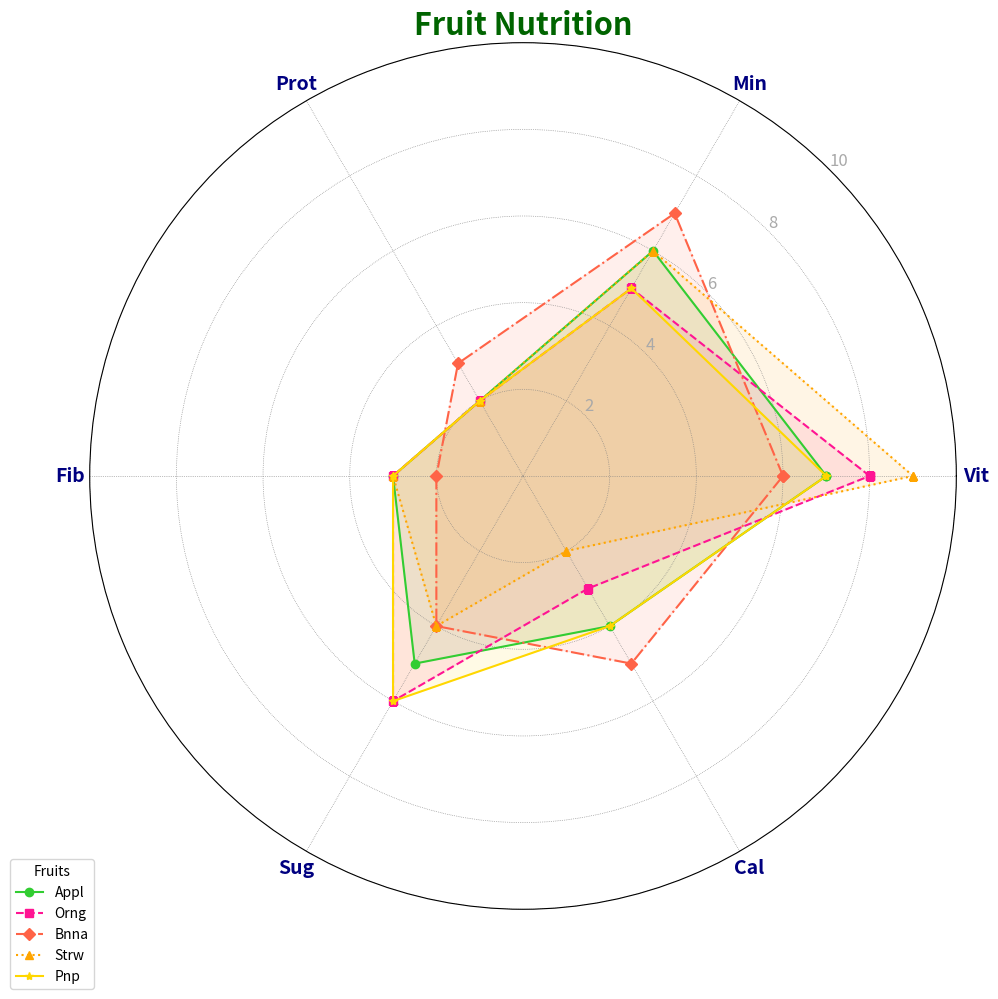

This chart was generated by the following Python code:
import numpy as np
import matplotlib.pyplot as plt
from math import pi

categories = ['Vit', 'Min', 'Prot', 'Fib', 'Sug', 'Cal']
num_vars = len(categories)

fruit_scores = {
    'Appl': [7, 6, 2, 3, 5, 4],
    'Orng': [8, 5, 2, 3, 6, 3],
    'Bnna': [6, 7, 3, 2, 4, 5],
    'Strw': [9, 6, 2, 3, 4, 2],
    'Pnp': [7, 5, 2, 3, 6, 4]
}

fig, ax = plt.subplots(figsize=(10, 10), subplot_kw=dict(polar=True))

angles = np.linspace(0, 2 * pi, num_vars, endpoint=False).tolist()
angles += angles[:1]

# Manually shuffled colors
colors = ['#32CD32', '#FF1493', '#FF6347', '#FFA500', '#FFD700']
line_styles = ['-', '--', '-.', ':', '-']
markers = ['o', 's', 'D', '^', '*']

for idx, (fruit, scores) in enumerate(fruit_scores.items()):
    scores += scores[:1]
    ax.plot(angles, scores, color=colors[idx], linestyle=line_styles[idx % 5], marker=markers[idx % 5], label=fruit)
    ax.fill(angles, scores, alpha=0.1, color=colors[idx])

plt.xticks(angles[:-1], categories, color='navy', size=14, weight='bold')
ax.set_rlabel_position(45)
plt.yticks([2, 4, 6, 8, 10], ["2", "4", "6", "8", "10"], color="darkgrey", size=12)
plt.ylim(0, 10)

plt.legend(loc='lower left', bbox_to_anchor=(-0.1, -0.1), fontsize=10, title="Fruits")
ax.grid(color='grey', linestyle=':', linewidth=0.5)
plt.title('Fruit Nutrition', size=22, color='darkgreen', ha='center', fontweight='semibold')

plt.tight_layout()
plt.show()
